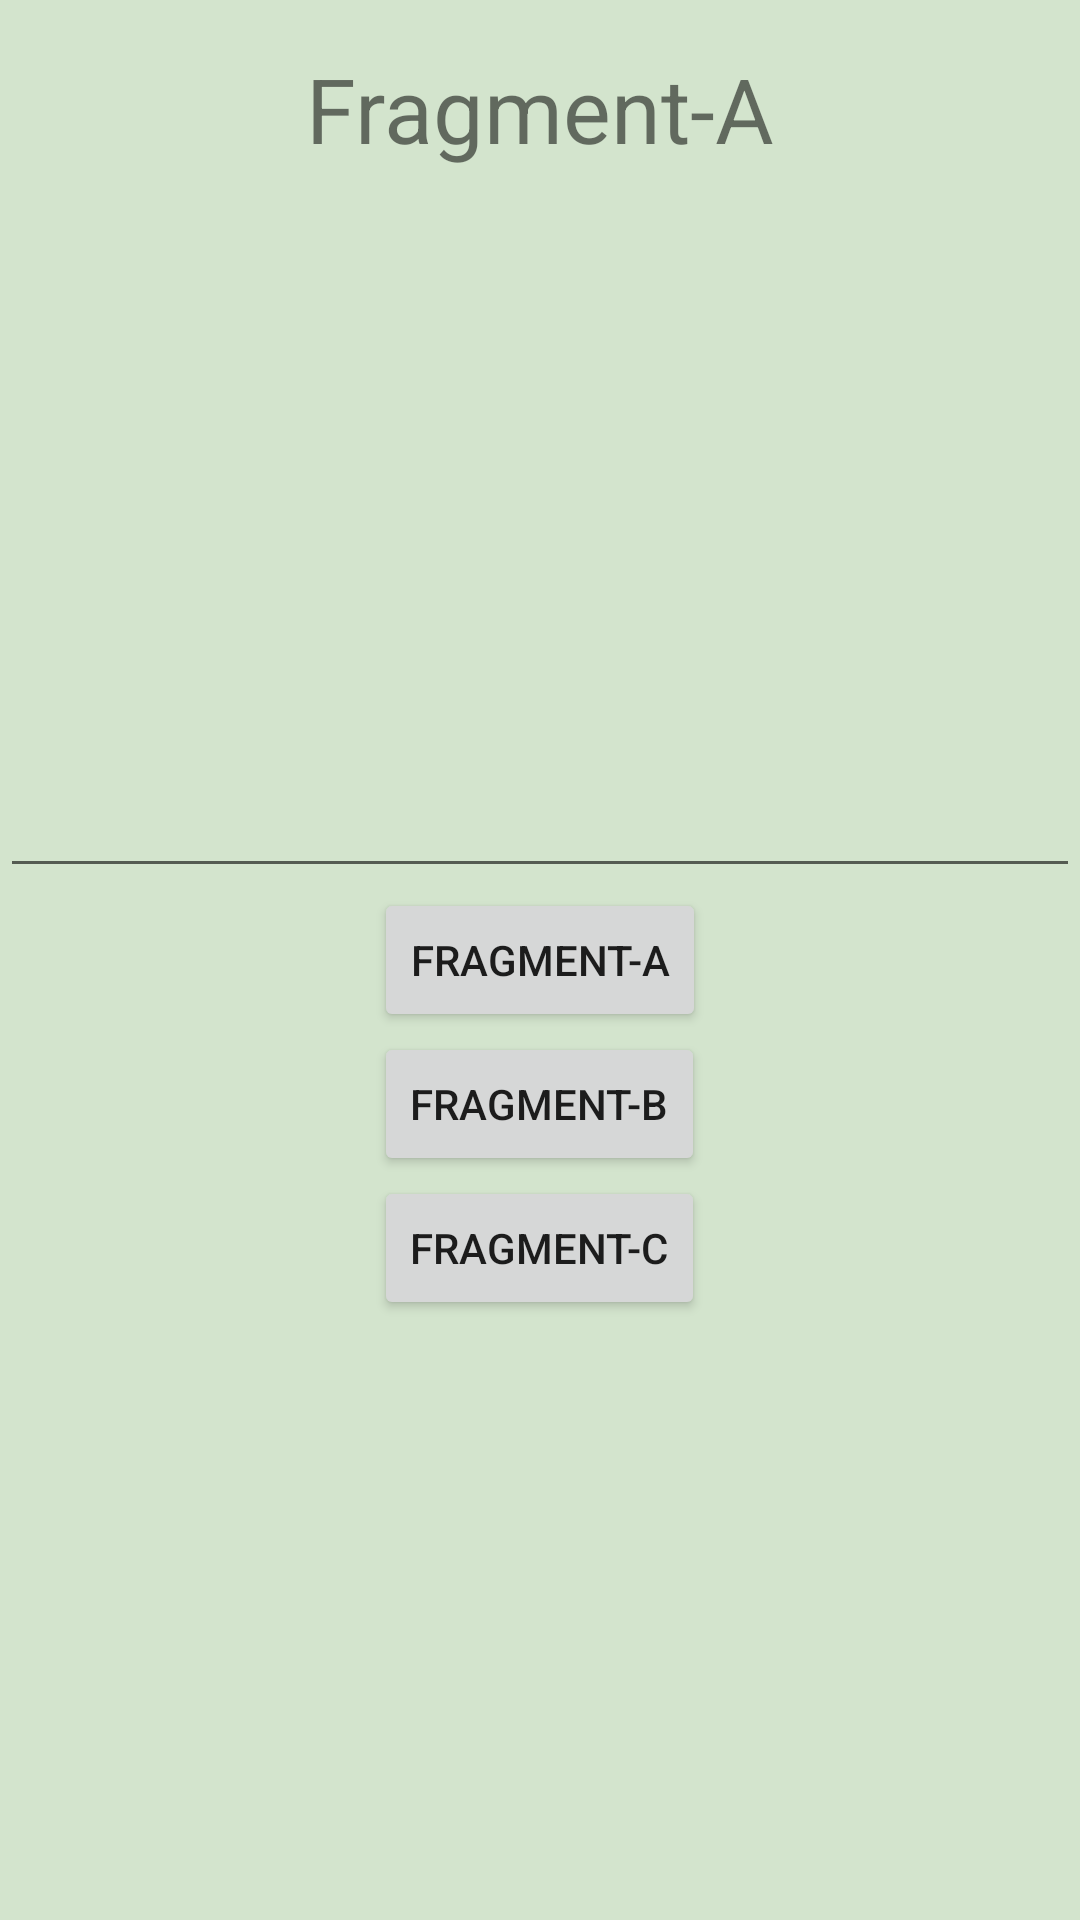

The Android layout XML behind this screen, and the referenced resources:
<!-- AndroidManifest.xml: application theme Theme.FragmentToFragmentExample -->
<!-- res/layout/fragment_a.xml -->
<?xml version="1.0" encoding="utf-8"?>
<RelativeLayout xmlns:android="http://schemas.android.com/apk/res/android"
    xmlns:tools="http://schemas.android.com/tools"
    android:layout_width="match_parent"
    android:layout_height="match_parent"
    android:background="#D3E4CD">

    <TextView
        android:id="@+id/text_fragment_a"
        android:layout_width="match_parent"
        android:layout_height="wrap_content"
        android:layout_marginTop="16dp"
        android:gravity="center_horizontal"
        android:text="Fragment-A"
        android:textSize="30sp" />

    <EditText
        android:id="@+id/fragment_a_edit_text"
        android:layout_width="match_parent"
        android:layout_height="match_parent"
        android:layout_above="@id/btn_fragment_a"
        android:layout_below="@id/text_fragment_a" />


    <Button
        android:id="@+id/btn_fragment_a"
        android:layout_width="wrap_content"
        android:layout_height="wrap_content"
        android:layout_centerInParent="true"
        android:text="Fragment-A" />

    <Button
        android:id="@+id/btn_fragment_b"
        android:layout_width="wrap_content"
        android:layout_height="wrap_content"
        android:layout_below="@id/btn_fragment_a"
        android:layout_centerInParent="true"
        android:text="Fragment-B" />

    <Button
        android:id="@+id/btn_fragment_c"
        android:layout_width="wrap_content"
        android:layout_height="wrap_content"
        android:layout_below="@id/btn_fragment_b"
        android:layout_centerInParent="true"
        android:text="Fragment-C" />

    <TextView
        android:id="@+id/text_message"
        android:layout_width="wrap_content"
        android:layout_height="wrap_content"
        android:layout_alignParentBottom="true"
        tools:text="Message from Fragment-A"
        android:layout_centerHorizontal="true"
        android:layout_marginBottom="16dp"
        android:textSize="24sp"/>

</RelativeLayout>
<!-- resources referenced by this layout -->
<resources>
  <style name="Theme.FragmentToFragmentExample" parent="Theme.MaterialComponents.DayNight.NoActionBar">
          
          <item name="colorPrimary">@color/purple_500</item>
          <item name="colorPrimaryVariant">@color/purple_700</item>
          <item name="colorOnPrimary">@color/white</item>
          
          <item name="colorSecondary">@color/teal_200</item>
          <item name="colorSecondaryVariant">@color/teal_700</item>
          <item name="colorOnSecondary">@color/black</item>
          
          <item name="android:statusBarColor" tools:targetApi="l">?attr/colorPrimaryVariant</item>
          
      </style>
  <!-- not gathered from this repository: default colours our renderer supplied (Android Studio template values) -->
  <color name="purple_500">#FF6200EE</color>
  <color name="purple_700">#FF3700B3</color>
  <color name="teal_200">#FF03DAC5</color>
  <color name="teal_700">#FF018786</color>
  <color name="black">#FF000000</color>
  <color name="white">#FFFFFFFF</color>
</resources>
